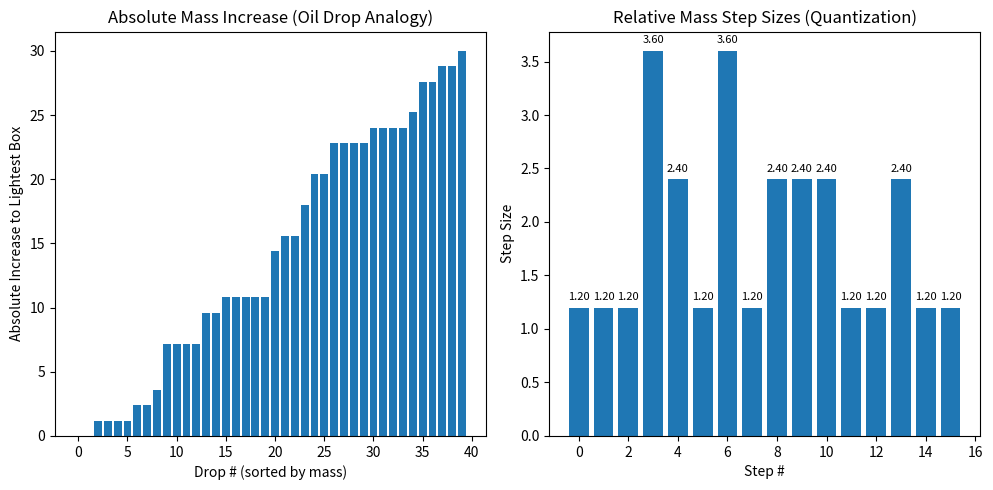

Here is the Python script that generated this plot:
import random
import matplotlib.pyplot as plt

# Mean mass (arbitrary units, e.g., corresponding to a single electron charge)
mass_mean = 6.5
# Minimum step size (simulating quantization, e.g., one electron's charge)
mass_step = 1.2

# Generate random "drop" masses, simulating oil drops picking up integer numbers of electrons
num_drops = 40
box_masses = []
for _ in range(num_drops):
    # Each drop gets a mass that's an integer multiple of the step size above the minimum
    n_steps = random.randint(1, int(4 * mass_mean))
    mass = mass_step + n_steps * mass_step
    box_masses.append(mass)

# Sort the masses to analyze quantization
box_sorted = sorted(box_masses)

# Calculate absolute increase relative to the smallest drop
smallest = box_sorted[0]
absolute_increase = [mass - smallest for mass in box_sorted]

# Calculate non-zero step sizes between consecutive drops (should cluster around mass_step)
step_sizes = [
    box_sorted[i + 1] - box_sorted[i]
    for i in range(len(box_sorted) - 1)
    if box_sorted[i + 1] - box_sorted[i] != 0
]

print("Sorted box masses:", box_sorted)
print("Non-zero step sizes (should be multiples of mass_step):", step_sizes)

# Plot both absolute and relative increases
plt.figure(figsize=(10, 5))

plt.subplot(1, 2, 1)
plt.bar(range(len(absolute_increase)), absolute_increase)
plt.xlabel("Drop # (sorted by mass)")
plt.ylabel("Absolute Increase to Lightest Box")
plt.title("Absolute Mass Increase (Oil Drop Analogy)")

plt.subplot(1, 2, 2)
plt.bar(range(len(step_sizes)), step_sizes)
plt.xlabel("Step #")
plt.ylabel("Step Size")
plt.title("Relative Mass Step Sizes (Quantization)")
# Annotate each bar with its step size value
for i, v in enumerate(step_sizes):
    plt.text(i, v + 0.05, f"{v:.2f}", ha="center", va="bottom", fontsize=8)

plt.tight_layout()
plt.show()
